Image classification data set "patches" (AlbertoPresta/Thesis on GitHub). Class labels (28): Amandinea punctata, Arthonia radiata, Caloplaca cerina, Candelariella reflexa, Candelariella xanthostigma, Chrysothrix candelaris, Diploicia canescens, Flavoparmelia caperata, Gyalolechia flavorubescens, Hyperphyscia adglutinata, Lecanora argentata, Lecanora carpinea, Lecanora chlarotera, Lecidella elaeochroma, Melanelixia glabratula, Parmotrema chinense, Pertusaria amara, Pertusaria pertusa, Phaeophyscia orbicularis, Physcia biziana, Physconia grisea, Punctelia subrudecta, Ramalina farinacea, Ramalina fastigiata, Xanthomendoza fallax, Xanthomendoza fulva, flavoparmenia soredians, rinodina sophonens.

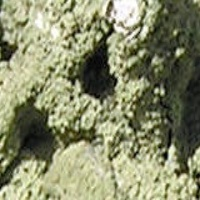
Label: Flavoparmelia caperata

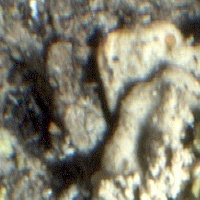
Label: Candelariella reflexa

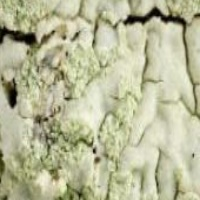
Label: Diploicia canescens

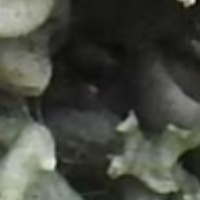
Label: Ramalina fastigiata

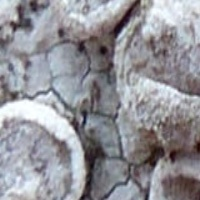
Label: Lecanora carpinea

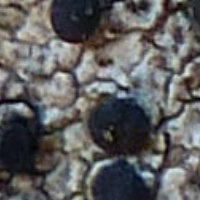
Label: Lecidella elaeochroma
